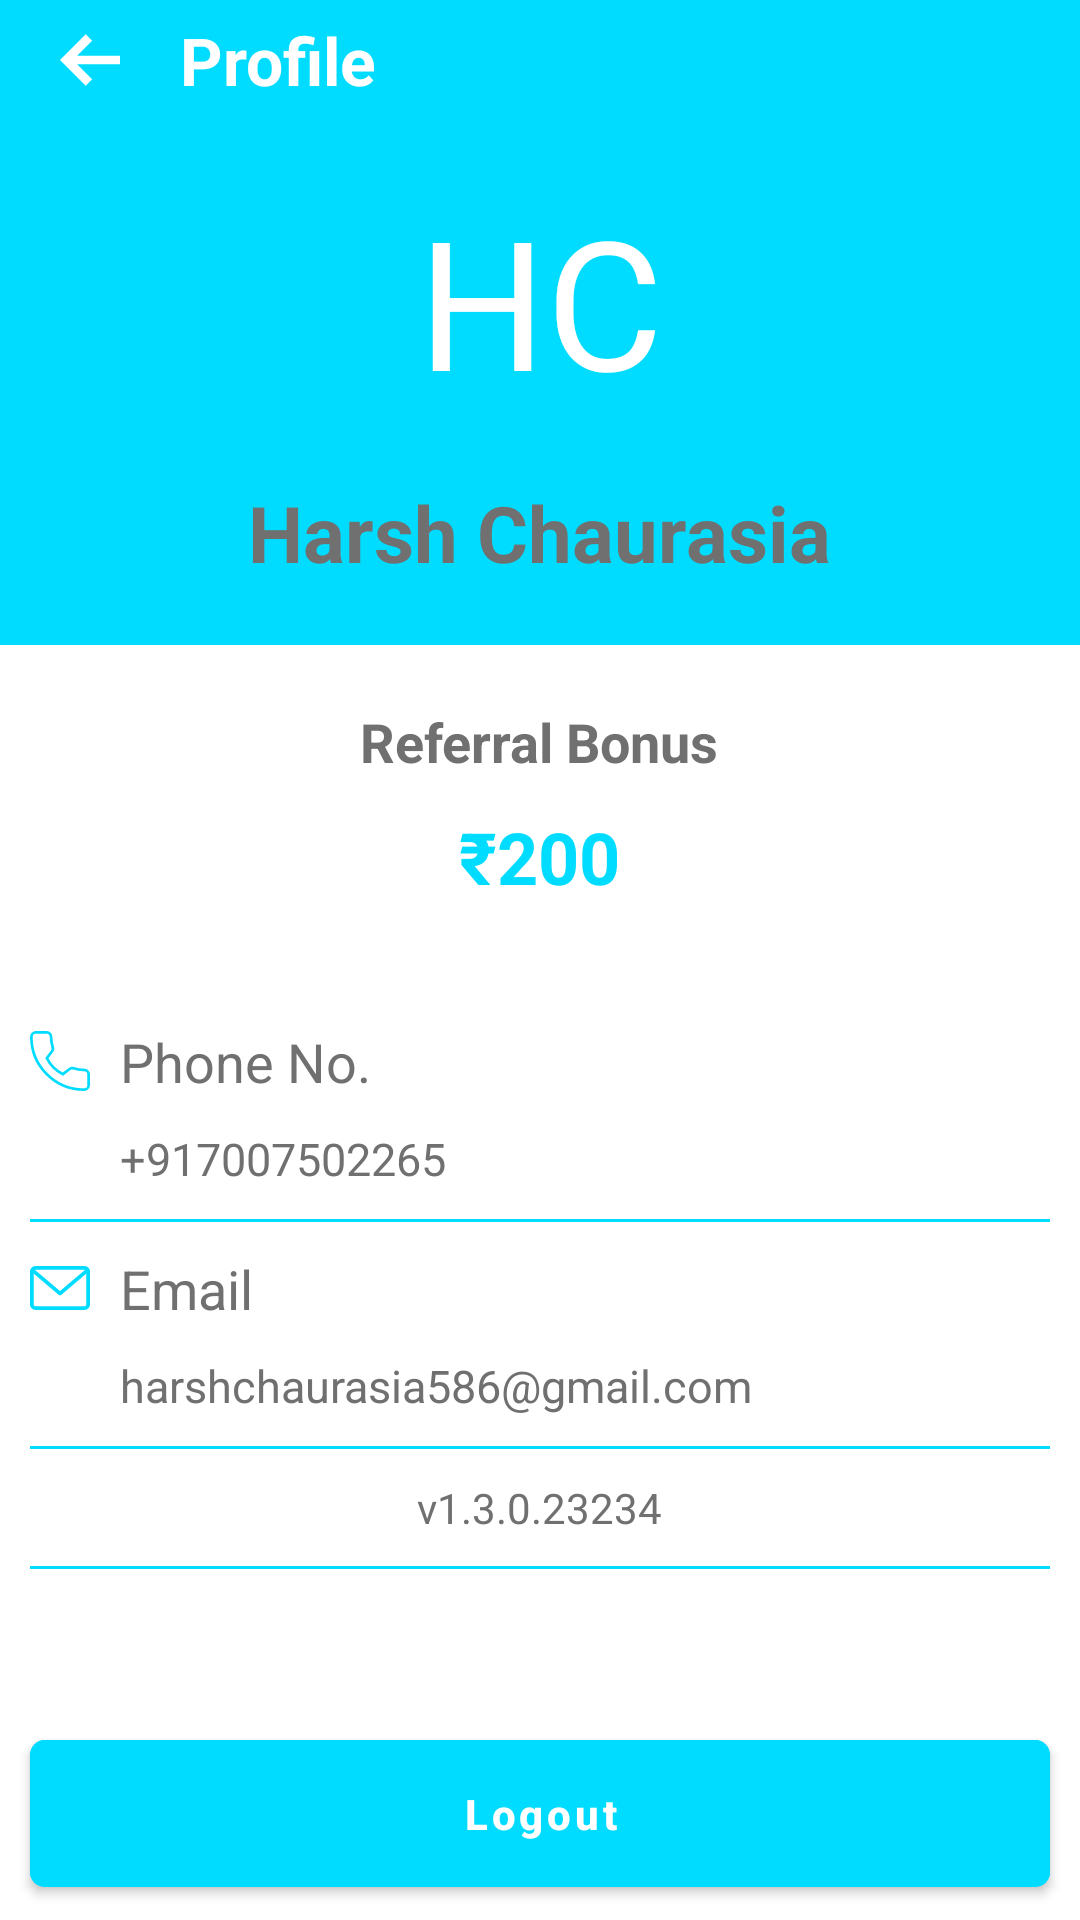

Write the Android layout XML for this screen, with the resource values it uses.
<!-- AndroidManifest.xml: application theme AppTheme -->
<!-- res/layout/activity_user_profile.xml -->
<?xml version="1.0" encoding="utf-8"?>
<androidx.constraintlayout.widget.ConstraintLayout xmlns:android="http://schemas.android.com/apk/res/android"
    xmlns:app="http://schemas.android.com/apk/res-auto"
    xmlns:tools="http://schemas.android.com/tools"
    android:layout_width="match_parent"
    android:layout_height="match_parent"
    tools:context=".views.UserProfile">

    <LinearLayout
        android:id="@+id/ns_linear_layout1"
        android:layout_width="match_parent"
        android:layout_height="wrap_content"
        android:paddingStart="10dp"
        android:paddingEnd="10dp"
        android:gravity="center_vertical"
        android:background="@color/primaryDarkColor"
        android:orientation="horizontal"
        app:layout_constraintEnd_toEndOf="parent"
        app:layout_constraintStart_toStartOf="parent"
        app:layout_constraintTop_toTopOf="parent">

        <ImageView
            android:layout_width="40dp"
            android:layout_height="40dp"
            android:padding="10dp"
            android:layout_gravity="start"
            android:onClick="go_back"
            android:src="@drawable/ic_left_arrow" />

        <TextView
            android:layout_width="wrap_content"
            android:layout_height="wrap_content"
            android:layout_marginStart="10dp"
            android:text="@string/ns_title"
            android:textColor="#FFF"
            android:textSize="22sp"
            android:textStyle="bold" />

    </LinearLayout>

    <LinearLayout
        android:id="@+id/ns_linear_layout2"
        android:layout_width="match_parent"
        android:layout_height="wrap_content"
        android:orientation="vertical"
        android:background="@color/primaryDarkColor"
        app:layout_constraintEnd_toEndOf="parent"
        app:layout_constraintStart_toStartOf="parent"
        app:layout_constraintTop_toBottomOf="@+id/ns_linear_layout1" >

        <TextView
            android:id="@+id/ns_tv_name"
            android:layout_width="100dp"
            android:layout_height="100dp"
            android:layout_marginTop="10dp"
            android:textSize="60sp"
            android:text="HC"
            android:textColor="#FFF"
            android:layout_gravity="center"
            android:gravity="center"/>

        <TextView
            android:id="@+id/ns_username"
            android:layout_width="wrap_content"
            android:layout_height="wrap_content"
            android:layout_gravity="center"
            android:layout_marginTop="10dp"
            android:layout_marginBottom="20dp"
            android:textSize="26sp"
            android:gravity="center"
            android:text="Harsh Chaurasia"
            android:textStyle="bold"
            android:textAllCaps="false"
            android:textColor="#707070" />

    </LinearLayout>

    <LinearLayout
        android:layout_width="match_parent"
        android:layout_height="wrap_content"
        android:orientation="vertical"
        android:layout_marginTop="20dp"
        android:layout_marginStart="10dp"
        android:layout_marginEnd="10dp"
        app:layout_constraintEnd_toEndOf="parent"
        app:layout_constraintStart_toStartOf="parent"
        app:layout_constraintTop_toBottomOf="@+id/ns_linear_layout2" >

        <LinearLayout
            android:layout_width="match_parent"
            android:layout_height="wrap_content"
            android:orientation="horizontal">

            <LinearLayout
                android:layout_width="match_parent"
                android:layout_height="wrap_content"
                android:orientation="vertical">

                <TextView
                    android:layout_width="wrap_content"
                    android:layout_height="wrap_content"
                    android:layout_gravity="center"
                    android:textSize="18sp"
                    android:gravity="center"
                    android:text="@string/ns_referral_bonus"
                    android:textStyle="bold"
                    android:textAllCaps="false"
                    android:textColor="#707070" />

                <TextView
                    android:id="@+id/ns_referral_amt"
                    android:layout_width="wrap_content"
                    android:layout_height="wrap_content"
                    android:layout_gravity="center"
                    android:layout_marginTop="10dp"
                    android:textSize="24sp"
                    android:gravity="center"
                    android:text="₹200"
                    android:textStyle="bold"
                    android:textAllCaps="false"
                    android:textColor="@color/primaryDarkColor" />

            </LinearLayout>

        </LinearLayout>

        <LinearLayout
            android:layout_width="match_parent"
            android:layout_height="wrap_content"
            android:layout_marginTop="40dp"
            android:layout_gravity="center_vertical"
            android:gravity="center_vertical"
            android:orientation="horizontal">

            <ImageView
                android:layout_width="20dp"
                android:layout_height="20dp"
                android:src="@drawable/icon_phone"/>

            <TextView
                android:layout_width="wrap_content"
                android:layout_height="wrap_content"
                android:layout_marginStart="10dp"
                android:layout_gravity="center"
                android:textSize="18sp"
                android:gravity="center"
                android:text="@string/ns_phone"
                android:textAllCaps="false"
                android:textColor="#707070" />

        </LinearLayout>

        <TextView
            android:id="@+id/ns_phone_no"
            android:layout_width="wrap_content"
            android:layout_height="wrap_content"
            android:layout_marginTop="10dp"
            android:layout_marginStart="30dp"
            android:textSize="15sp"
            android:gravity="center"
            android:text="+917007502265"
            android:textAllCaps="false"
            android:textColor="#707070" />

        <View
            android:layout_width="match_parent"
            android:layout_height="1dp"
            android:layout_marginTop="10dp"
            android:background="@color/primaryDarkColor"/>

        <LinearLayout
            android:layout_width="match_parent"
            android:layout_height="wrap_content"
            android:layout_marginTop="10dp"
            android:layout_gravity="center_vertical"
            android:gravity="center_vertical"
            android:orientation="horizontal">

            <ImageView
                android:layout_width="20dp"
                android:layout_height="20dp"
                android:src="@drawable/ic_icon_email"/>

            <TextView
                android:layout_width="wrap_content"
                android:layout_height="wrap_content"
                android:layout_marginStart="10dp"
                android:layout_gravity="center"
                android:textSize="18sp"
                android:gravity="center"
                android:text="@string/ns_email"
                android:textAllCaps="false"
                android:textColor="#707070" />

        </LinearLayout>

        <TextView
            android:id="@+id/ns_email"
            android:layout_width="wrap_content"
            android:layout_height="wrap_content"
            android:layout_marginTop="10dp"
            android:layout_marginStart="30dp"
            android:textSize="15sp"
            android:gravity="center"
            android:text="harshchaurasia586@gmail.com"
            android:textAllCaps="false"
            android:textColor="#707070" />

        <View
            android:layout_width="match_parent"
            android:layout_height="1dp"
            android:layout_marginTop="10dp"
            android:background="@color/primaryDarkColor"/>

        <TextView
            android:id="@+id/ns_app_version"
            android:layout_width="wrap_content"
            android:layout_height="wrap_content"
            android:layout_gravity="center"
            android:layout_marginTop="10dp"
            android:gravity="center"
            android:text="v1.3.0.23234"
            android:textAllCaps="false"
            android:textColor="#707070" />

        <View
            android:layout_width="match_parent"
            android:layout_height="1dp"
            android:layout_marginTop="10dp"
            android:background="@color/primaryDarkColor"/>

        <Space
            android:layout_width="0dp"
            android:layout_height="1dp"
            android:layout_weight="4" >
        </Space>

    </LinearLayout>

    <com.google.android.material.button.MaterialButton
        android:id="@+id/btn_cont"
        style="@style/Widget.MaterialComponents.Button"
        android:layout_width="match_parent"
        android:layout_height="wrap_content"
        android:layout_gravity="center_horizontal"
        android:layout_marginStart="10dp"
        android:layout_marginEnd="10dp"
        android:layout_marginBottom="5dp"
        android:backgroundTint="#00DCFF"
        android:onClick="Logout"
        android:padding="15dp"
        android:text="@string/ns_logout"
        android:textAllCaps="false"
        android:textColor="#FFF"
        android:textSize="14sp"
        android:textStyle="bold"
        app:cornerRadius="5dp"
        app:layout_constraintBottom_toBottomOf="parent"
        app:layout_constraintEnd_toEndOf="parent"
        app:layout_constraintStart_toStartOf="parent" />


</androidx.constraintlayout.widget.ConstraintLayout>
<!-- resources referenced by this layout -->
<resources>
  <color name="primaryDarkColor">#00DCFF</color>
  <!-- drawable ic_icon_email (drawable) -->
  <vector xmlns:android="http://schemas.android.com/apk/res/android"
      android:width="50.389dp"
      android:height="37.792dp"
      android:viewportWidth="50.389"
      android:viewportHeight="37.792">
    <path
        android:pathData="M45.665,0L4.724,0A4.729,4.729 0,0 0,0 4.724L0,33.068a4.729,4.729 0,0 0,4.724 4.724L45.665,37.792a4.729,4.729 0,0 0,4.724 -4.724L50.389,4.724A4.729,4.729 0,0 0,45.665 0ZM45.665,3.149a1.565,1.565 0,0 1,0.6 0.122L25.195,21.536 4.12,3.271a1.567,1.567 0,0 1,0.6 -0.122ZM45.665,34.642L4.724,34.642A1.576,1.576 0,0 1,3.149 33.068L3.149,6.599L24.163,24.81a1.577,1.577 0,0 0,2.064 0L47.24,6.599L47.24,33.068A1.576,1.576 0,0 1,45.665 34.643Z"
        android:fillColor="#00dcff"/>
  </vector>
  <!-- drawable ic_left_arrow (drawable) -->
  <vector xmlns:android="http://schemas.android.com/apk/res/android"
      android:width="512dp"
      android:height="512dp"
      android:viewportWidth="451.111"
      android:viewportHeight="451.111">
    <path
        android:pathData="m451.111,193.333h-322.222l112.778,-112.777 -48.333,-48.333 -193.334,193.333 193.333,193.333 48.333,-48.333 -112.777,-112.778h322.222z"
        android:fillColor="#FFFFFF"/>
  </vector>
  <!-- drawable icon_phone (drawable) -->
  <vector xmlns:android="http://schemas.android.com/apk/res/android"
      android:width="44.45dp"
      android:height="44.45dp"
      android:viewportWidth="44.45"
      android:viewportHeight="44.45">
    <path
        android:pathData="M40.044,28.864a24.1,24.1 0,0 1,-7.569 -1.206,3.46 3.46,0 0,0 -3.365,0.709l-4.773,3.6a26.378,26.378 0,0 1,-11.86 -11.857l3.5,-4.649a3.431,3.431 0,0 0,0.844 -3.476,24.139 24.139,0 0,1 -1.21,-7.582A3.41,3.41 0,0 0,12.2 1h-7.8A3.41,3.41 0,0 0,1 4.406,39.088 39.088,0 0,0 40.044,43.45a3.41,3.41 0,0 0,3.406 -3.406L43.45,32.27A3.41,3.41 0,0 0,40.044 28.864Z"
        android:strokeWidth="2"
        android:fillColor="#00000000"
        android:strokeColor="#00dcff"/>
  </vector>
  <string name="ns_email">Email</string>
  <string name="ns_logout">Logout</string>
  <string name="ns_phone">Phone No.</string>
  <string name="ns_referral_bonus">Referral Bonus</string>
  <string name="ns_title">Profile</string>
  <style name="AppTheme" parent="Theme.MaterialComponents.Light.NoActionBar">
  
          <item name="windowNoTitle">true</item>
          <item name="windowActionBar">false</item>
          <item name="colorPrimary">@color/primaryColor</item>
          <item name="colorPrimaryDark">@color/primaryDarkColor</item>
          <item name="colorAccent">@color/colorAccent</item>
  
      </style>
  <color name="primaryColor">#212121</color>
  <color name="colorAccent">#3e2723</color>
</resources>
